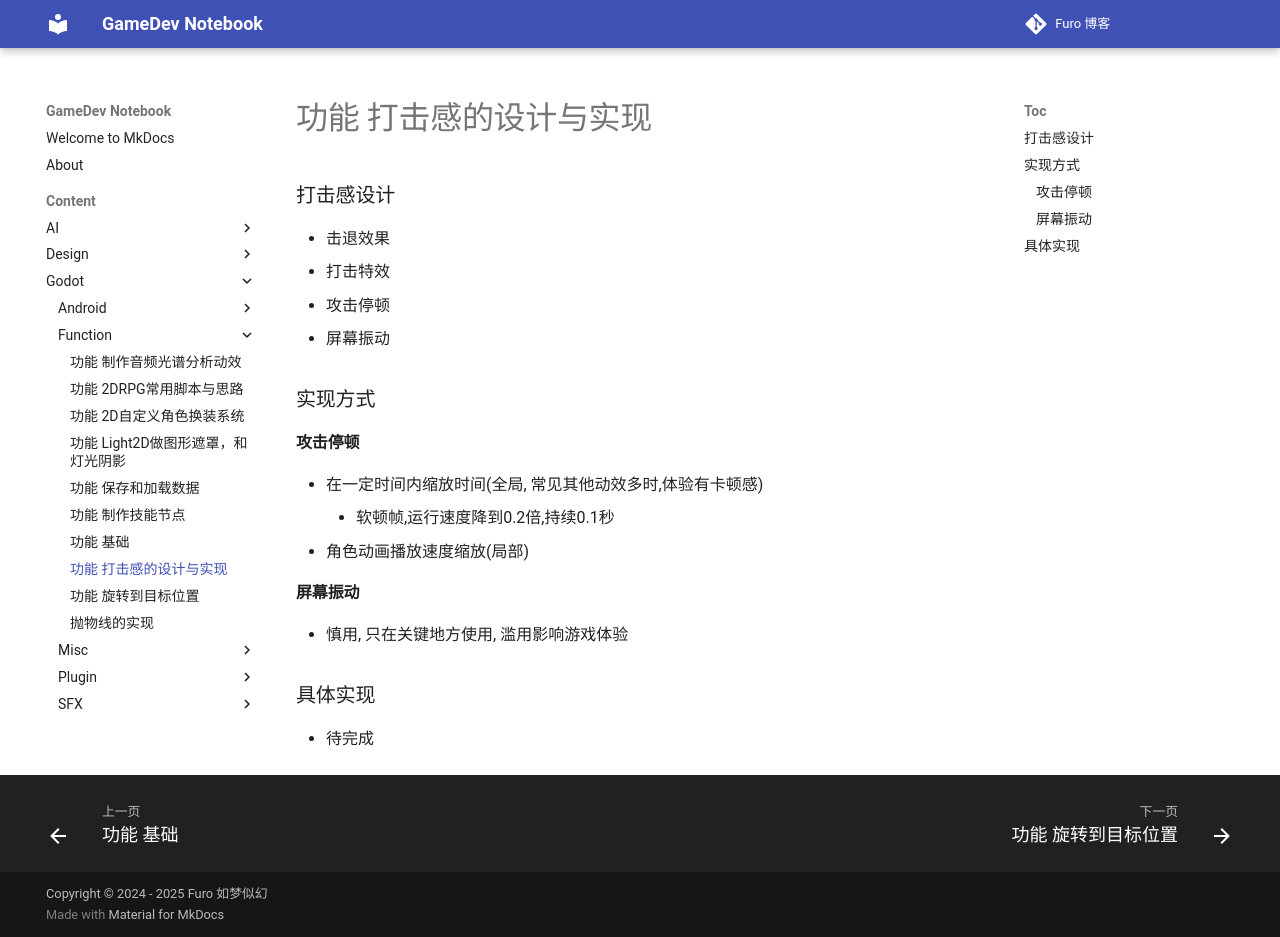

repository: Mosivic/notebook-gamedev · page: Content/Godot/Function/功能 - 打击感的设计与实现/index.html · generator: mkdocs

### 打击感设计
* 击退效果
* 打击特效
* 攻击停顿
* 屏幕振动

### 实现方式
#### 攻击停顿
* 在一定时间内缩放时间(全局, 常见其他动效多时,体验有卡顿感)
	* 软顿帧,运行速度降到0.2倍,持续0.1秒
* 角色动画播放速度缩放(局部)

#### 屏幕振动
* 慎用, 只在关键地方使用, 滥用影响游戏体验



### 具体实现
* 待完成
